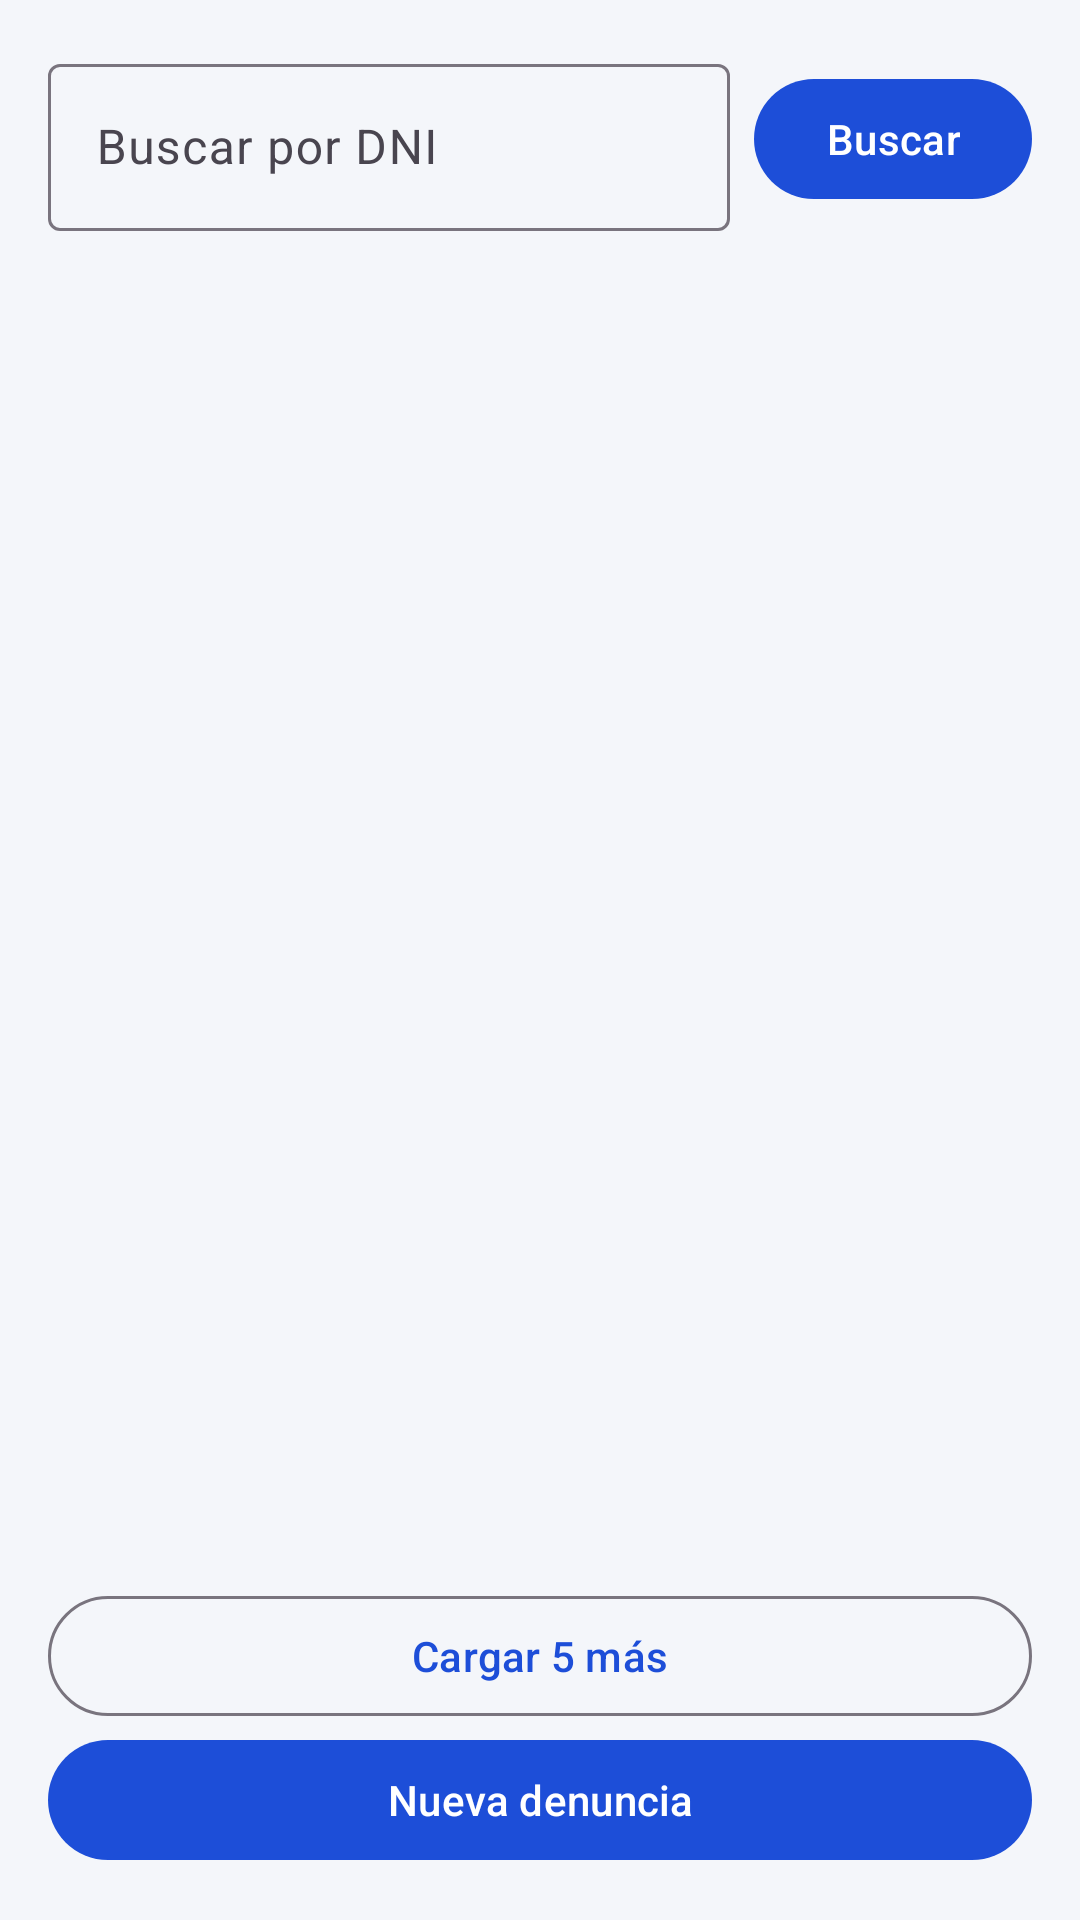

Layout XML and referenced resources for this Android screen:
<!-- AndroidManifest.xml: application theme Theme.Denuncias -->
<!-- res/layout/activity_main.xml -->
<?xml version="1.0" encoding="utf-8"?>
<FrameLayout xmlns:android="http://schemas.android.com/apk/res/android"
    xmlns:app="http://schemas.android.com/apk/res-auto"
    android:layout_width="match_parent"
    android:layout_height="match_parent"
    android:fitsSystemWindows="true">

    <LinearLayout
        android:layout_width="match_parent"
        android:layout_height="match_parent"
        android:orientation="vertical"
        android:padding="16dp">

        <LinearLayout
            android:layout_width="match_parent"
            android:layout_height="wrap_content"
            android:gravity="center_vertical"
            android:orientation="horizontal">

            <com.google.android.material.textfield.TextInputLayout
                style="@style/Widget.Material3.TextInputLayout.OutlinedBox"
                android:layout_width="0dp"
                android:layout_height="wrap_content"
                android:layout_weight="1"
                android:hint="Buscar por DNI"
                app:endIconMode="clear_text"
                app:startIconDrawable="@drawable/ic_search">

                <com.google.android.material.textfield.TextInputEditText
                    android:id="@+id/txtDni"
                    android:layout_width="match_parent"
                    android:layout_height="wrap_content"
                    android:imeOptions="actionSearch"
                    android:inputType="number"
                    android:maxLength="8" />
            </com.google.android.material.textfield.TextInputLayout>

            <com.google.android.material.button.MaterialButton
                android:id="@+id/btnBuscar"
                android:layout_width="wrap_content"
                android:layout_height="wrap_content"
                android:layout_marginStart="8dp"
                android:text="Buscar" />
        </LinearLayout>

        <FrameLayout
            android:layout_width="match_parent"
            android:layout_height="0dp"
            android:layout_marginTop="8dp"
            android:layout_weight="1">

            <androidx.recyclerview.widget.RecyclerView
                android:id="@+id/lista"
                android:layout_width="match_parent"
                android:layout_height="match_parent" />

            <TextView
                android:id="@+id/txtVacio"
                android:layout_width="wrap_content"
                android:layout_height="wrap_content"
                android:layout_gravity="center"
                android:text="No hay denuncias"
                android:textColor="@color/gris"
                android:visibility="gone" />
        </FrameLayout>

        <com.google.android.material.button.MaterialButton
            android:id="@+id/btnMas"
            style="@style/Widget.Material3.Button.OutlinedButton"
            android:layout_width="match_parent"
            android:layout_height="wrap_content"
            android:layout_marginTop="8dp"
            android:text="Cargar 5 más" />

        <com.google.android.material.button.MaterialButton
            android:id="@+id/btnNueva"
            android:layout_width="match_parent"
            android:layout_height="wrap_content"
            android:text="Nueva denuncia"
            app:icon="@drawable/ic_add"
            app:iconGravity="textStart" />
    </LinearLayout>
</FrameLayout>
<!-- resources referenced by this layout -->
<resources>
  <color name="gris">#6B7280</color>
  <style name="Theme.Denuncias" parent="Theme.Material3.Light">
          <item name="colorPrimary">#1D4ED8</item>
          <item name="colorOnPrimary">#FFFFFF</item>
          <item name="colorPrimaryContainer">#DBEAFE</item>
          <item name="colorOnPrimaryContainer">#1E3A8A</item>
          <item name="colorSurface">#FFFFFF</item>
          <item name="android:windowBackground">@color/fondo</item>
      </style>
  <color name="fondo">#F4F6FA</color>
</resources>
